The GitHub repository jsjnrxx2001/LabVirtualPlant contains a labelled image folder "LabVirtualPlant" with 7 categories: batol gourd healthy, cashew healthy, corn healthy, lemon healthy, papaya healthy, tomato healthy, zucchini healthy. Examples follow, each with its label.

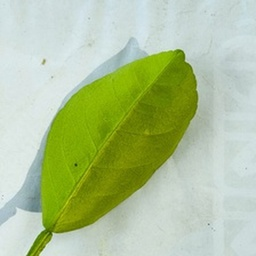
Label: lemon healthy

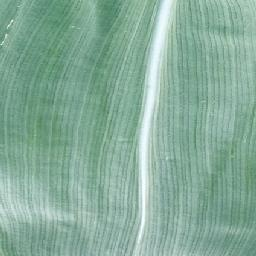
Label: corn healthy

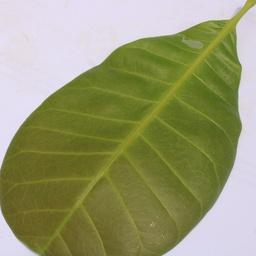
Label: cashew healthy

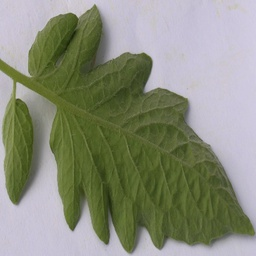
Label: tomato healthy

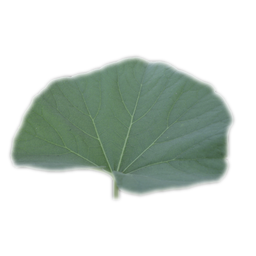
Label: batol gourd healthy

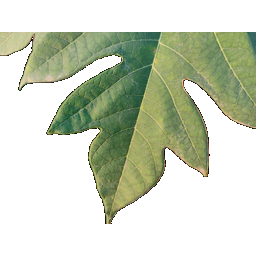
Label: papaya healthy
